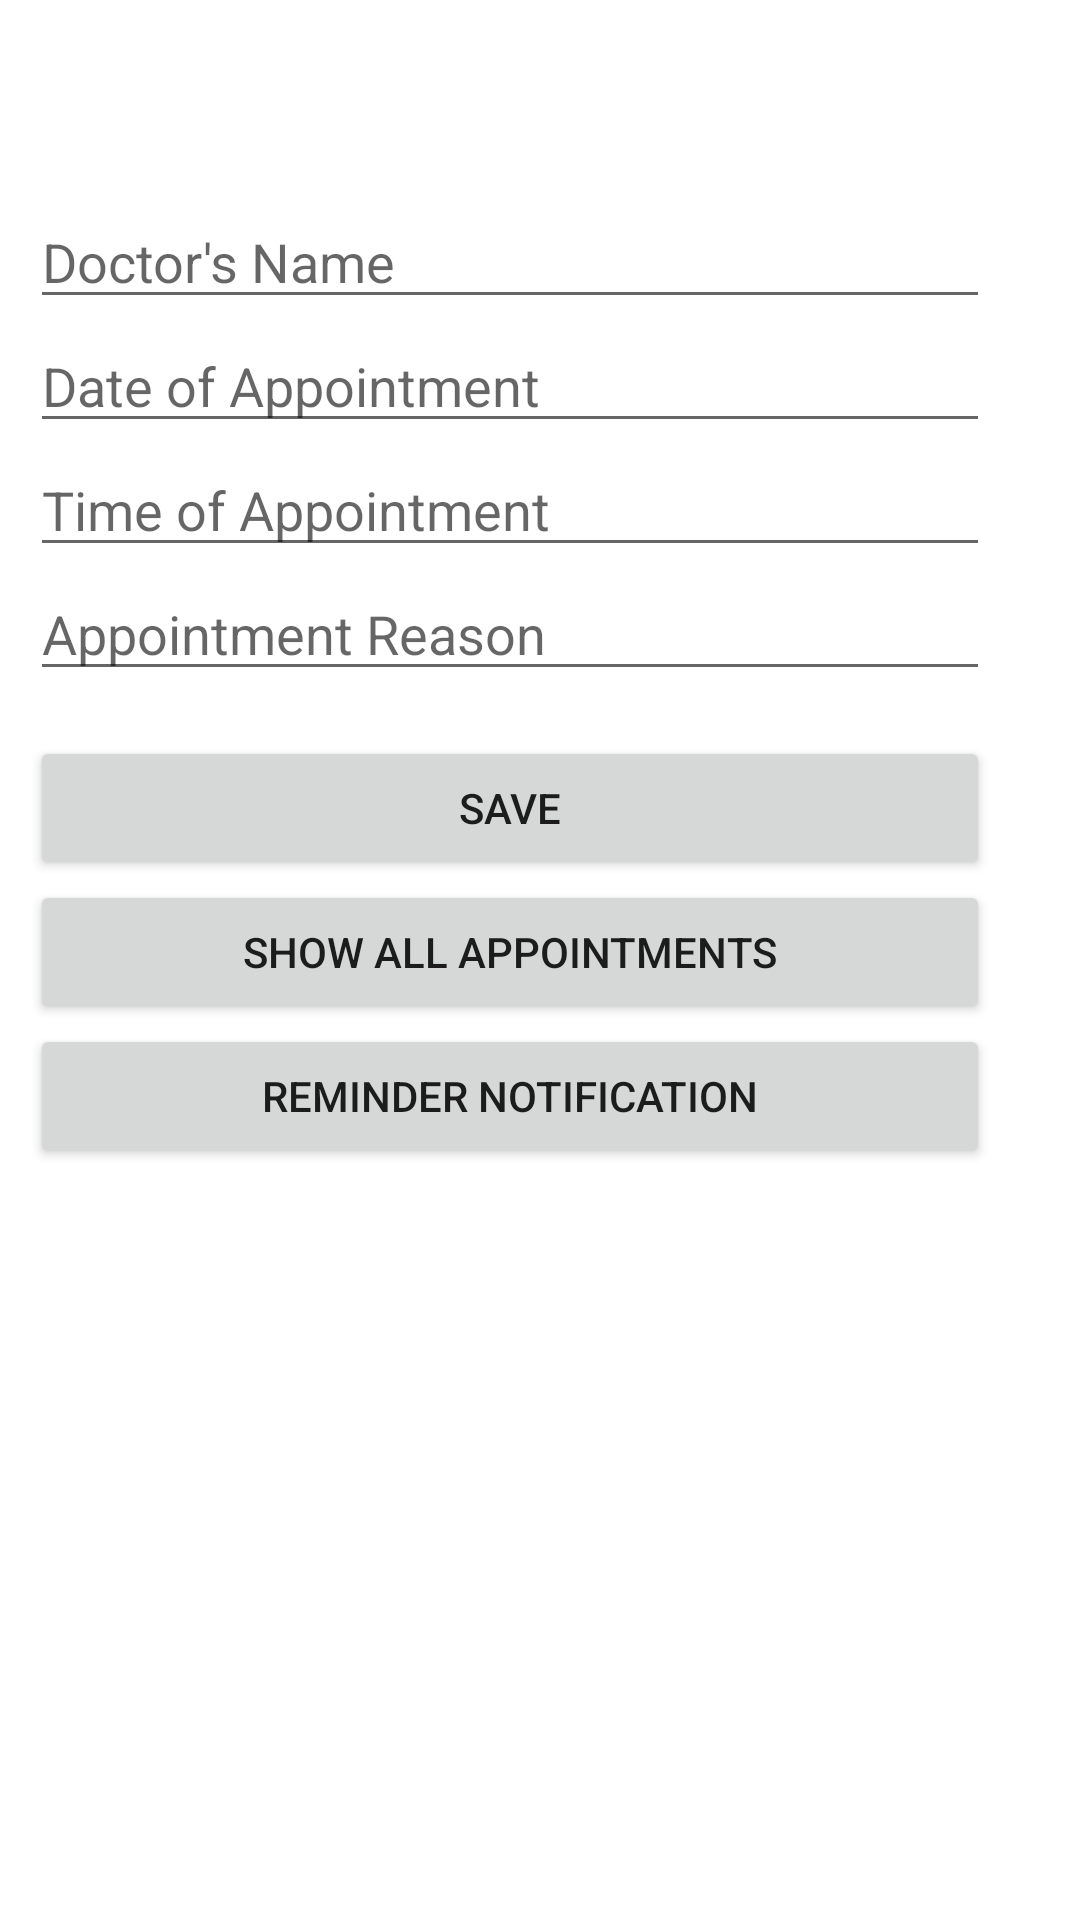

Write the Android layout XML for this screen, with the resource values it uses.
<!-- AndroidManifest.xml: application theme Theme.PersonalHealthMonitoringApp -->
<!-- res/layout/activity_appointment.xml -->
<?xml version="1.0" encoding="utf-8"?>
<RelativeLayout xmlns:android="http://schemas.android.com/apk/res/android"
    xmlns:app="http://schemas.android.com/apk/res-auto"
    xmlns:tools="http://schemas.android.com/tools"
    android:layout_width="match_parent"
    android:layout_height="match_parent"
    android:background="#FFFFFF"
    tools:context=".appointmentActivity">


    <RelativeLayout
        android:id="@+id/rellay1"
        android:layout_width="match_parent"
        android:layout_height="wrap_content"
        android:background="@drawable/docapp"
        android:paddingBottom="20dp">

        <RelativeLayout
            android:id="@+id/imgUser"
            android:layout_width="wrap_content"
            android:layout_height="wrap_content"
            android:layout_centerHorizontal="true"
            android:layout_marginTop="20dp"
            android:background="@drawable/circle_border" />


    </RelativeLayout>

    <LinearLayout
        android:id="@+id/linlay1"
        android:layout_width="match_parent"
        android:layout_height="wrap_content"
        android:layout_below="@id/rellay1"
        android:orientation="horizontal">

    </LinearLayout>

    <RelativeLayout
        android:layout_width="match_parent"
        android:layout_height="match_parent"
        android:layout_below="@+id/linlay1">

        <ScrollView
            android:layout_width="fill_parent"
            android:layout_height="fill_parent">

            <LinearLayout
                android:layout_width="match_parent"
                android:layout_height="wrap_content"
                android:layout_marginLeft="10dp"
                android:layout_marginTop="10dp"
                android:layout_marginRight="30dp"
                android:orientation="vertical">

                <LinearLayout
                    android:id="@+id/DocVistDate"
                    android:layout_width="match_parent"
                    android:layout_height="wrap_content"
                    android:layout_marginTop="15dp"
                    android:orientation="vertical">


                    
                    <EditText
                        android:id="@+id/AppdocName"
                        android:layout_width="match_parent"
                        android:layout_height="wrap_content"
                        android:ems="10"
                        android:hint="Doctor's Name"
                        android:inputType="textPersonName" />

                    <EditText
                        android:id="@+id/AppointmentDate"
                        android:layout_width="match_parent"
                        android:layout_height="wrap_content"
                        android:ems="10"
                        android:hint="Date of Appointment"
                        android:inputType="none" />

                    <EditText
                        android:id="@+id/AppointmentTime"
                        android:layout_width="match_parent"
                        android:layout_height="wrap_content"
                        android:ems="10"
                        android:hint="Time of Appointment"
                        android:inputType="none" />

                    <EditText
                        android:id="@+id/AppointmentReason"
                        android:layout_width="match_parent"
                        android:layout_height="wrap_content"
                        android:ems="10"
                        android:hint="Appointment Reason"
                        android:inputType="text" />


                </LinearLayout>

                <LinearLayout
                    android:layout_width="match_parent"
                    android:layout_height="wrap_content"
                    android:layout_marginTop="15dp"
                    android:orientation="vertical">

                    <Button
                        android:id="@+id/AppsaveBtn"
                        android:layout_width="match_parent"
                        android:layout_height="wrap_content"
                        android:text="SAVE" />

                    <Button
                        android:id="@+id/AppshowBtn"
                        android:layout_width="match_parent"
                        android:layout_height="wrap_content"
                        android:text="Show all appointments" />

                    <Button
                        android:id="@+id/AppnotifyBtn"
                        android:layout_width="match_parent"
                        android:layout_height="wrap_content"
                        android:text="Reminder Notification" />

                </LinearLayout>

            </LinearLayout>


        </ScrollView>


    </RelativeLayout>


</RelativeLayout>
<!-- resources referenced by this layout -->
<resources>
  <style name="Theme.PersonalHealthMonitoringApp" parent="Theme.MaterialComponents.DayNight.DarkActionBar">
          
          <item name="colorPrimary">#E91E63</item>
          <item name="colorPrimaryVariant">@color/white</item>
          <item name="colorOnPrimary">@color/white</item>
          
          <item name="colorSecondary">@color/teal_200</item>
          <item name="colorSecondaryVariant">@color/teal_700</item>
          <item name="colorOnSecondary">@color/black</item>
          
          <item name="android:statusBarColor" tools:targetApi="l">?attr/colorPrimaryVariant</item>
          
      </style>
  <color name="white">#FFFFFFFF</color>
  <color name="teal_200">#FF03DAC5</color>
  <color name="teal_700">#FF018786</color>
  <color name="black">#FF000000</color>
</resources>
